Dataset: corn_leaf_diseases (GitHub, Zekken23/Dataset-skripsi-corn-disease). Classes: common rust, corn leaf blight, gray leaf spot, insects damage.

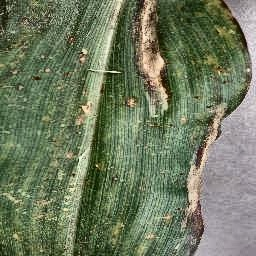
Label: corn leaf blight

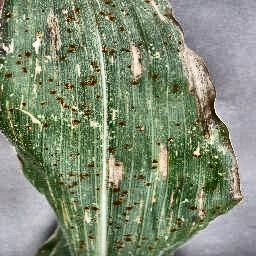
Label: gray leaf spot

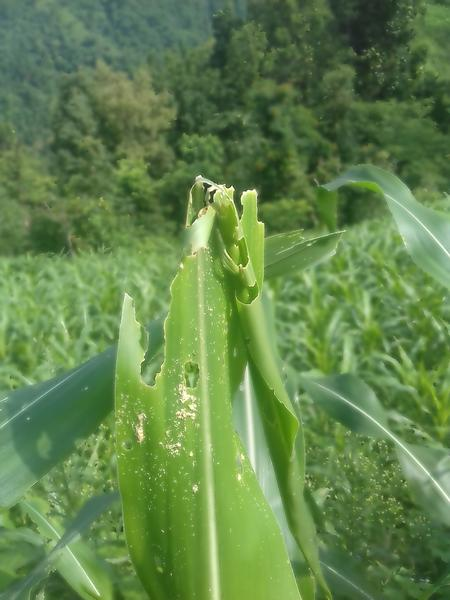
Label: insects damage

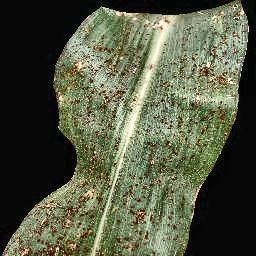
Label: common rust

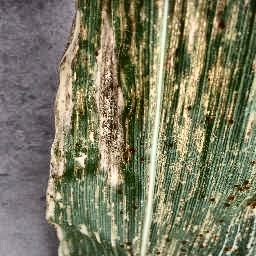
Label: corn leaf blight

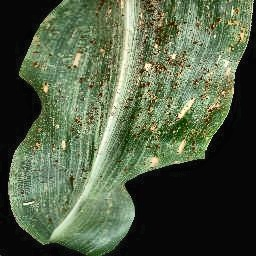
Label: common rust
